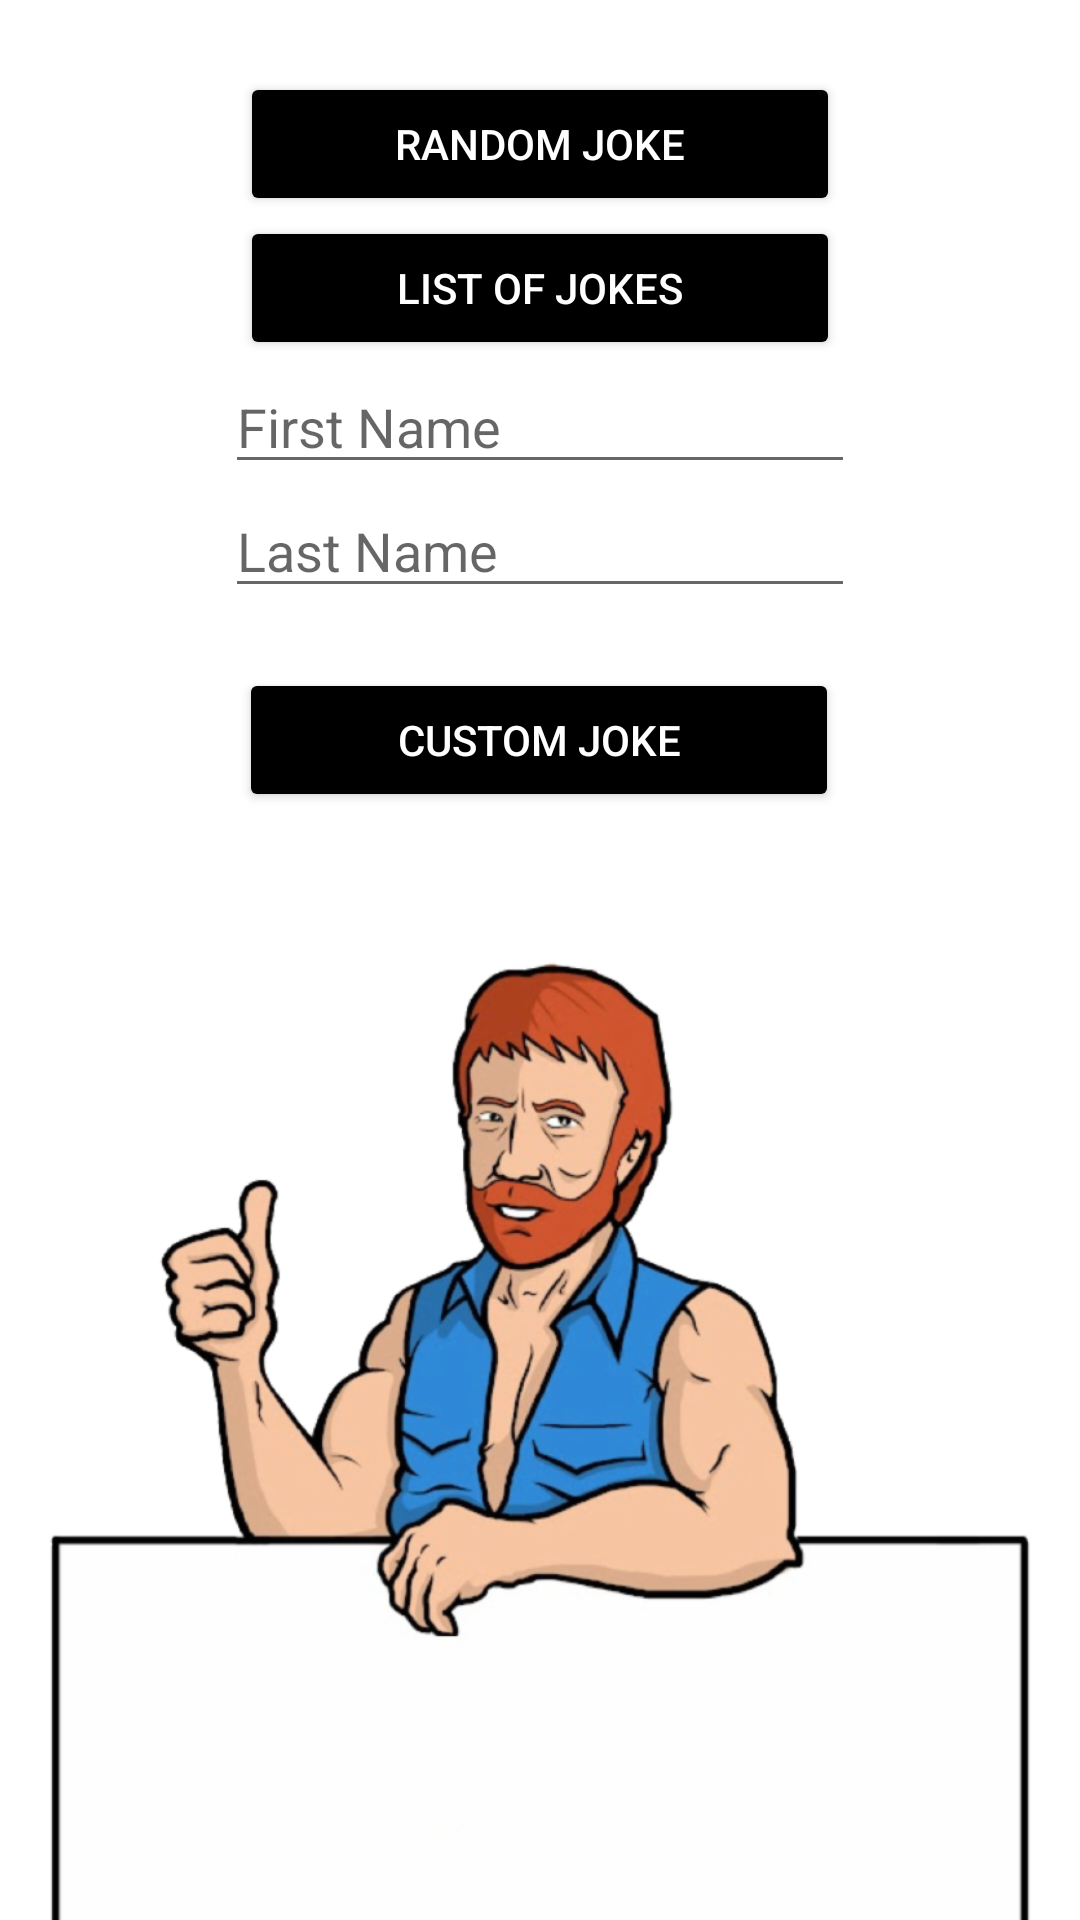

Here is an Android app screen rendered from its layout file. Give the layout XML and the strings, colors and styles it references.
<!-- AndroidManifest.xml: application theme Theme.WeeklyAssignment4 -->
<!-- res/layout/fragment_jokes.xml -->
<?xml version="1.0" encoding="utf-8"?>
<androidx.constraintlayout.widget.ConstraintLayout xmlns:android="http://schemas.android.com/apk/res/android"
    xmlns:app="http://schemas.android.com/apk/res-auto"
    xmlns:tools="http://schemas.android.com/tools"
    android:layout_width="match_parent"
    android:layout_height="match_parent"
    tools:context=".ui.JokesFragment">

    <Button
        android:id="@+id/randomBtn"
        android:layout_width="200dp"
        android:layout_height="wrap_content"
        android:layout_marginTop="24dp"
        android:backgroundTint="@color/black"
        android:text="@string/randomJoke"
        android:textColor="@color/white"

        app:layout_constraintEnd_toEndOf="parent"
        app:layout_constraintStart_toStartOf="parent"
        app:layout_constraintTop_toTopOf="parent" />

    <Button
        android:id="@+id/randomListBtn"
        android:layout_width="200dp"
        android:layout_height="wrap_content"
        android:backgroundTint="@color/black"
        android:text="@string/listOfRandomJokes"
        android:textColor="@color/white"
        app:layout_constraintEnd_toEndOf="parent"
        app:layout_constraintHorizontal_weight="50"
        app:layout_constraintStart_toStartOf="parent"
        app:layout_constraintTop_toBottomOf="@+id/randomBtn" />

    <EditText
        android:id="@+id/editTextFirstName"
        android:layout_width="wrap_content"
        android:layout_height="wrap_content"
        android:ems="10"
        android:hint="First Name"
        android:inputType="textPersonName"
        app:layout_constraintEnd_toEndOf="parent"
        app:layout_constraintStart_toStartOf="parent"
        app:layout_constraintTop_toBottomOf="@+id/randomListBtn" />

    <EditText
        android:id="@+id/editTextLastName"
        android:layout_width="wrap_content"
        android:layout_height="wrap_content"
        android:ems="10"
        android:inputType="textPersonName"
        android:hint="Last Name"
        app:layout_constraintEnd_toEndOf="parent"
        app:layout_constraintStart_toStartOf="parent"
        app:layout_constraintTop_toBottomOf="@+id/editTextFirstName" />

    <Button
        android:id="@+id/inputNameBtn"
        android:layout_width="200dp"
        android:layout_height="wrap_content"
        android:layout_marginTop="20dp"
        android:backgroundTint="@color/black"
        android:text="@string/customJoke"
        android:textColor="@color/white"
        app:layout_constraintEnd_toEndOf="parent"
        app:layout_constraintHorizontal_bias="0.497"
        app:layout_constraintStart_toStartOf="parent"
        app:layout_constraintTop_toBottomOf="@+id/editTextLastName" />


    <androidx.recyclerview.widget.RecyclerView
        android:id="@+id/jokes_recycler"
        android:layout_width="308dp"
        android:layout_height="159dp"
        android:layout_centerHorizontal="true"
        android:padding="2dp"
        app:layout_constraintBottom_toBottomOf="@+id/imageView2"
        app:layout_constraintEnd_toEndOf="parent"
        app:layout_constraintHorizontal_bias="0.495"
        app:layout_constraintStart_toStartOf="parent"
        app:layout_constraintTop_toTopOf="@+id/imageView2"
        app:layout_constraintVertical_bias="0.942" />

    <ImageView
        android:id="@+id/imageView2"
        android:layout_width="match_parent"
        android:layout_height="385dp"
        android:layout_marginTop="40dp"
        android:src="@drawable/chucknorris"
        app:layout_constraintEnd_toEndOf="parent"
        app:layout_constraintHorizontal_bias="1.0"
        app:layout_constraintStart_toStartOf="parent"
        app:layout_constraintTop_toBottomOf="@+id/inputNameBtn" />


</androidx.constraintlayout.widget.ConstraintLayout>
<!-- resources referenced by this layout -->
<resources>
  <color name="black">#000000</color>
  <color name="white">#FFFFFF</color>
  <!-- drawable chucknorris: png bitmap (drawable-hdpi, 193936 bytes) -->
  <string name="customJoke">CUSTOM JOKE</string>
  <string name="listOfRandomJokes">LIST OF JOKES</string>
  <string name="randomJoke">RANDOM JOKE</string>
  <style name="Theme.WeeklyAssignment4" parent="Theme.MaterialComponents.DayNight.DarkActionBar">
          
          <item name="colorPrimary">@color/purple_500</item>
          <item name="colorPrimaryVariant">@color/purple_700</item>
          <item name="colorOnPrimary">@color/white</item>
          
          <item name="colorSecondary">@color/teal_200</item>
          <item name="colorSecondaryVariant">@color/teal_700</item>
          <item name="colorOnSecondary">@color/black</item>
          
          <item name="android:statusBarColor" tools:targetApi="l">@color/orange</item>
          
  
          <item name="windowActionBar">false</item>
          <item name="windowNoTitle">true</item>
      </style>
  <color name="purple_500">#FF6200EE</color>
  <color name="purple_700">#FF3700B3</color>
  <color name="teal_200">#FF03DAC5</color>
  <color name="teal_700">#FF018786</color>
  <color name="orange">#F47F36</color>
</resources>
